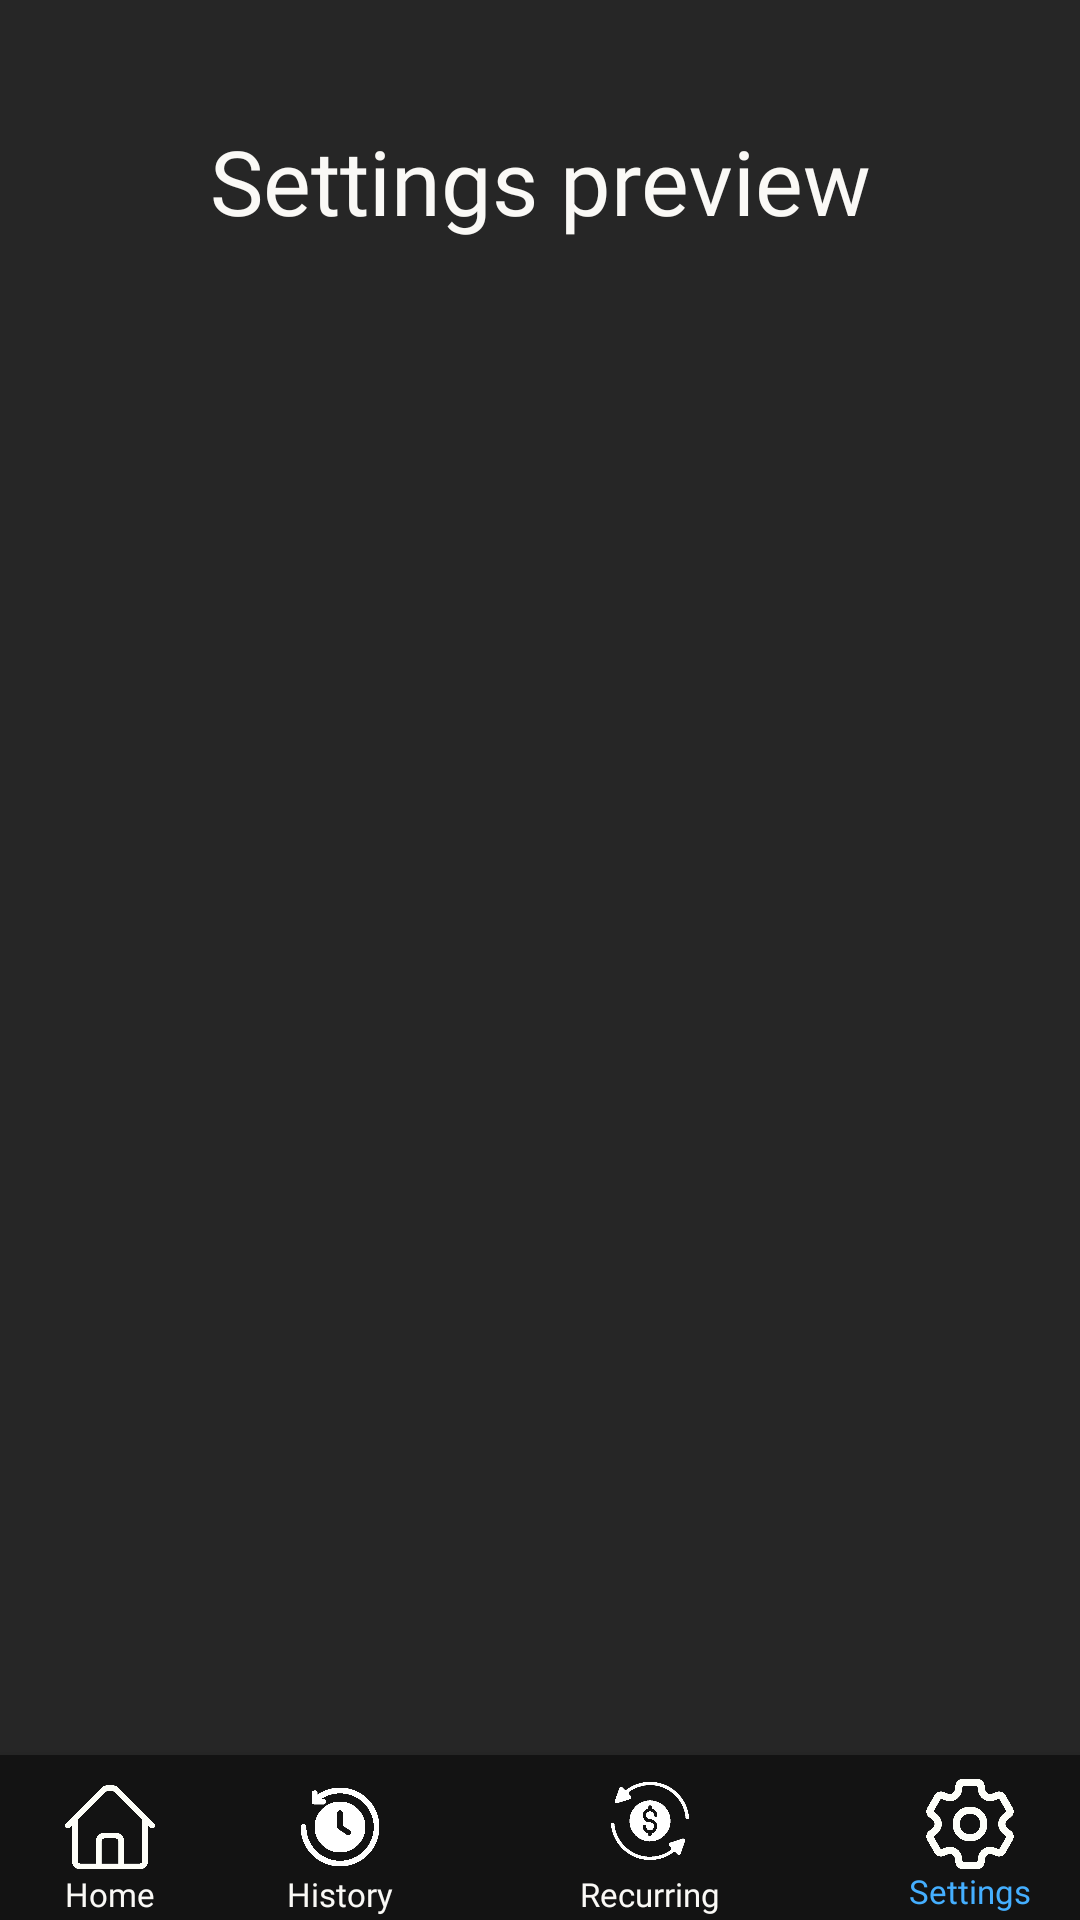

Android layout source for this screen:
<!-- AndroidManifest.xml: application theme Theme.YouSave -->
<!-- res/layout/activity_settings.xml -->
<?xml version="1.0" encoding="utf-8"?>
<androidx.constraintlayout.widget.ConstraintLayout xmlns:android="http://schemas.android.com/apk/res/android"
    android:id="@+id/main"

    xmlns:app="http://schemas.android.com/apk/res-auto"
    xmlns:tools="http://schemas.android.com/tools"
    android:layout_width="match_parent"
    android:layout_height="match_parent"
    tools:context=".SettingsActivity"

    android:background="@color/dark_gray">

    <androidx.constraintlayout.widget.ConstraintLayout
        android:layout_width="match_parent"
        android:layout_height="0dp"


        app:layout_constraintTop_toTopOf="parent"
        app:layout_constraintBottom_toTopOf="@id/bottom_bar">

        <TextView
            android:layout_width="wrap_content"
            android:layout_height="wrap_content"

            android:text="Settings preview"

            android:textColor="@color/white"

            android:layout_marginTop="40dp"

            android:textSize="30sp"
            android:fontFamily="@font/tai_heritage_pro_bold"

            app:layout_constraintEnd_toEndOf="parent"
            app:layout_constraintStart_toStartOf="parent"
            app:layout_constraintTop_toTopOf="parent"/>

    </androidx.constraintlayout.widget.ConstraintLayout>

    <androidx.constraintlayout.widget.ConstraintLayout
        android:id="@+id/bottom_bar"

        android:layout_width="match_parent"
        android:layout_height="55dp"

        android:background="@color/black"

        android:elevation="5dp"

        android:paddingTop="5dp"

        app:layout_constraintBottom_toBottomOf="parent"
        app:layout_constraintEnd_toEndOf="parent"
        app:layout_constraintStart_toStartOf="parent">

        
        
        <ImageButton
            android:id="@+id/home_button"
            android:layout_width="30dp"
            android:layout_height="30dp"
            android:background="#00000000"
            android:scaleType="fitCenter"

            android:src="@drawable/home_icon_white"

            app:layout_constraintBottom_toBottomOf="parent"
            app:layout_constraintEnd_toStartOf="@+id/history_button"
            app:layout_constraintStart_toStartOf="parent"
            app:layout_constraintTop_toTopOf="parent"
            app:layout_constraintVertical_bias="0.2" />

        <TextView
            android:layout_width="wrap_content"
            android:layout_height="wrap_content"

            android:fontFamily="@font/nunito_extrabold"
            android:text="Home"

            android:textColor="@color/white"

            android:textSize="11sp"

            app:layout_constraintEnd_toEndOf="@+id/home_button"
            app:layout_constraintHorizontal_bias="0.5"
            app:layout_constraintStart_toStartOf="@+id/home_button"
            app:layout_constraintTop_toBottomOf="@+id/home_button" />

        
        <ImageButton
            android:id="@+id/history_button"
            android:layout_width="30dp"
            android:layout_height="30dp"
            android:layout_marginHorizontal="25dp"
            android:background="#00000000"

            android:scaleType="fitCenter"

            android:src="@drawable/history_icon_white"
            app:layout_constraintBottom_toBottomOf="parent"
            app:layout_constraintEnd_toStartOf="@+id/subscriptions_button"
            app:layout_constraintStart_toEndOf="@+id/home_button"
            app:layout_constraintTop_toTopOf="parent"
            app:layout_constraintVertical_bias="0.2" />

        <TextView
            android:layout_width="wrap_content"
            android:layout_height="wrap_content"

            android:fontFamily="@font/nunito_extrabold"
            android:text="History"

            android:textColor="@color/white"

            android:textSize="11sp"

            app:layout_constraintEnd_toEndOf="@+id/history_button"
            app:layout_constraintHorizontal_bias="0.5"
            app:layout_constraintStart_toStartOf="@+id/history_button"
            app:layout_constraintTop_toBottomOf="@+id/history_button" />

        
        <ImageButton
            android:id="@+id/subscriptions_button"
            android:layout_width="34dp"
            android:layout_height="34dp"
            android:layout_marginHorizontal="25dp"


            android:background="#00000000"

            android:scaleType="fitCenter"
            android:src="@drawable/subscriptions_icon_white"

            app:layout_constraintEnd_toStartOf="@+id/settings_button"
            app:layout_constraintStart_toEndOf="@+id/history_button"
            app:layout_constraintTop_toTopOf="parent" />

        <TextView
            android:layout_width="wrap_content"
            android:layout_height="wrap_content"

            android:fontFamily="@font/nunito_extrabold"
            android:text="Recurring"

            android:textColor="@color/white"

            android:textSize="11sp"

            app:layout_constraintEnd_toEndOf="@+id/subscriptions_button"
            app:layout_constraintHorizontal_bias="0.5"
            app:layout_constraintStart_toStartOf="@+id/subscriptions_button"
            app:layout_constraintTop_toBottomOf="@+id/subscriptions_button" />

        
        <ImageButton
            android:id="@+id/settings_button"
            android:layout_width="30dp"
            android:layout_height="30dp"
            android:layout_marginHorizontal="25dp"


            android:layout_marginStart="28dp"
            android:background="#00000000"
            android:scaleType="fitCenter"
            android:src="@drawable/settings_icon"

            app:layout_constraintBottom_toBottomOf="parent"
            app:layout_constraintEnd_toEndOf="parent"
            app:layout_constraintStart_toEndOf="@+id/subscriptions_button"
            app:layout_constraintTop_toTopOf="parent"
            app:layout_constraintVertical_bias="0.15" />

        <TextView
            android:layout_width="wrap_content"
            android:layout_height="wrap_content"

            android:fontFamily="@font/nunito_extrabold"
            android:text="Settings"

            android:textColor="@color/light_blue"

            android:textSize="11sp"

            app:layout_constraintEnd_toEndOf="@+id/settings_button"
            app:layout_constraintHorizontal_bias="0.5"
            app:layout_constraintStart_toStartOf="@+id/settings_button"
            app:layout_constraintTop_toBottomOf="@+id/settings_button" />


    </androidx.constraintlayout.widget.ConstraintLayout>

</androidx.constraintlayout.widget.ConstraintLayout>
<!-- resources referenced by this layout -->
<resources>
  <color name="black">#131313</color>
  <color name="dark_gray">#262626</color>
  <color name="light_blue">#45AFFF</color>
  <color name="white">#FAF9F6</color>
  <!-- drawable history_icon_white: png bitmap (drawable, 8257 bytes) -->
  <!-- drawable home_icon_white: png bitmap (drawable, 7463 bytes) -->
  <!-- drawable settings_icon: png bitmap (drawable, 9029 bytes) -->
  <!-- drawable subscriptions_icon_white: png bitmap (drawable, 9228 bytes) -->
  <style name="Theme.YouSave" parent="Base.Theme.YouSave" />
  <style name="Base.Theme.YouSave" parent="Theme.Material3.DayNight.NoActionBar">
          <item name="android:statusBarColor">@android:color/transparent</item>
          
          
      </style>
</resources>
